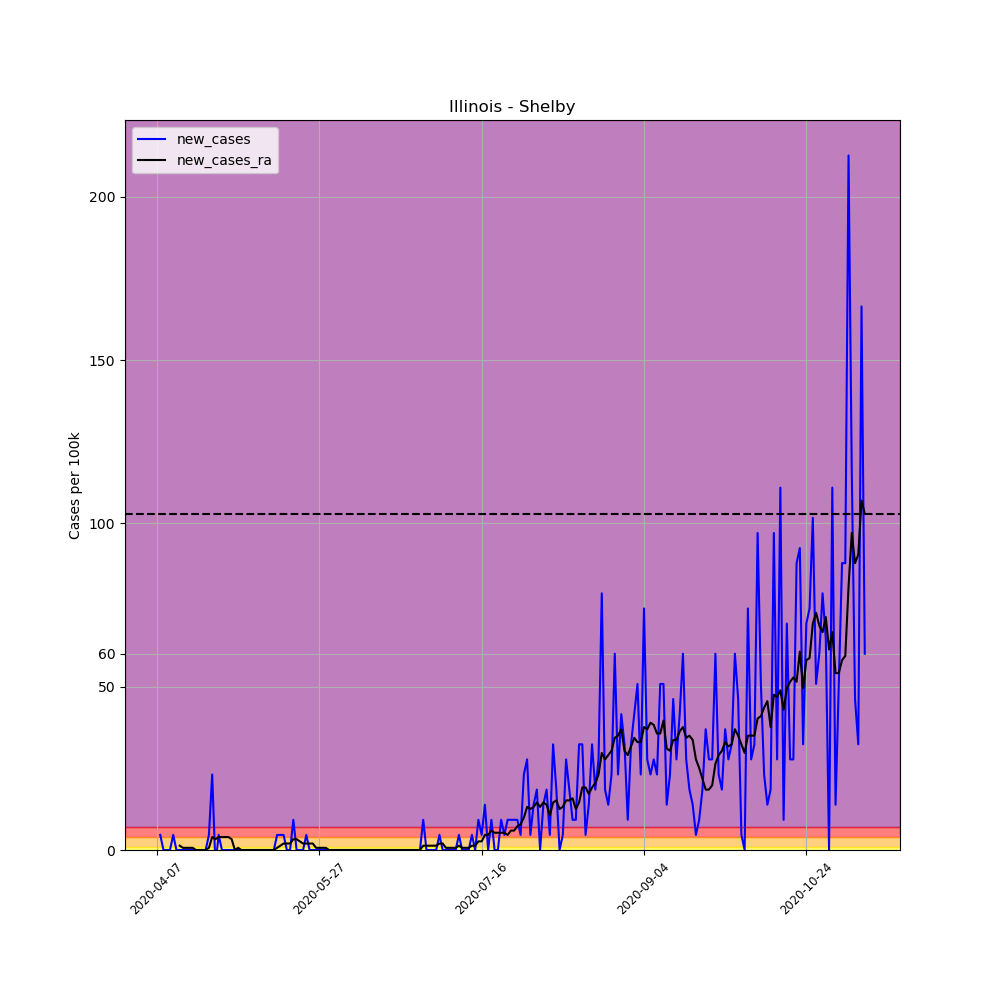

The data file committed next to this chart (first rows):
, date, county, state, fips, cases, deaths, COUNTY, STNAME, CTYNAME, POPESTIMATE2019, per_100k, per_100k_ra, new_cases, new_cases_ra
576455, 2020-04-07, Shelby, Illinois, 17173, 2, 0, 173, Illinois, Shelby, 21634, 9.245, , , 
576456, 2020-04-08, Shelby, Illinois, 17173, 3, 0, 173, Illinois, Shelby, 21634, 13.87, , 4.622, 
576457, 2020-04-09, Shelby, Illinois, 17173, 3, 0, 173, Illinois, Shelby, 21634, 13.87, , 0.0, 
576458, 2020-04-10, Shelby, Illinois, 17173, 3, 0, 173, Illinois, Shelby, 21634, 13.87, , 0.0, 
576459, 2020-04-11, Shelby, Illinois, 17173, 3, 0, 173, Illinois, Shelby, 21634, 13.87, , 0.0, 
576460, 2020-04-12, Shelby, Illinois, 17173, 4, 0, 173, Illinois, Shelby, 21634, 18.49, , 4.622, 
576461, 2020-04-13, Shelby, Illinois, 17173, 4, 0, 173, Illinois, Shelby, 21634, 18.49, 14.53, 0.0, 
576462, 2020-04-14, Shelby, Illinois, 17173, 4, 0, 173, Illinois, Shelby, 21634, 18.49, 15.85, 0.0, 1.321
576463, 2020-04-15, Shelby, Illinois, 17173, 4, 0, 173, Illinois, Shelby, 21634, 18.49, 16.51, 0.0, 0.6603
576464, 2020-04-16, Shelby, Illinois, 17173, 4, 0, 173, Illinois, Shelby, 21634, 18.49, 17.17, 0.0, 0.6603
576465, 2020-04-17, Shelby, Illinois, 17173, 4, 0, 173, Illinois, Shelby, 21634, 18.49, 17.83, 0.0, 0.6603
576466, 2020-04-18, Shelby, Illinois, 17173, 4, 0, 173, Illinois, Shelby, 21634, 18.49, 18.49, 0.0, 0.6603
576467, 2020-04-19, Shelby, Illinois, 17173, 4, 0, 173, Illinois, Shelby, 21634, 18.49, 18.49, 0.0, 0.0
576468, 2020-04-20, Shelby, Illinois, 17173, 4, 0, 173, Illinois, Shelby, 21634, 18.49, 18.49, 0.0, 0.0
576469, 2020-04-21, Shelby, Illinois, 17173, 4, 0, 173, Illinois, Shelby, 21634, 18.49, 18.49, 0.0, 0.0
576470, 2020-04-22, Shelby, Illinois, 17173, 4, 0, 173, Illinois, Shelby, 21634, 18.49, 18.49, 0.0, 0.0
576471, 2020-04-23, Shelby, Illinois, 17173, 5, 0, 173, Illinois, Shelby, 21634, 23.11, 19.15, 4.622, 0.6603
576472, 2020-04-24, Shelby, Illinois, 17173, 10, 0, 173, Illinois, Shelby, 21634, 46.22, 23.11, 23.11, 3.962
576473, 2020-04-25, Shelby, Illinois, 17173, 9, 0, 173, Illinois, Shelby, 21634, 41.6, 26.41, -4.622, 3.302
576474, 2020-04-26, Shelby, Illinois, 17173, 10, 0, 173, Illinois, Shelby, 21634, 46.22, 30.38, 4.622, 3.962
576475, 2020-04-27, Shelby, Illinois, 17173, 10, 0, 173, Illinois, Shelby, 21634, 46.22, 34.34, 0.0, 3.962
576476, 2020-04-28, Shelby, Illinois, 17173, 10, 0, 173, Illinois, Shelby, 21634, 46.22, 38.3, 0.0, 3.962
576477, 2020-04-29, Shelby, Illinois, 17173, 10, 1, 173, Illinois, Shelby, 21634, 46.22, 42.26, 0.0, 3.962
576478, 2020-04-30, Shelby, Illinois, 17173, 10, 1, 173, Illinois, Shelby, 21634, 46.22, 45.56, 0.0, 3.302
576479, 2020-05-01, Shelby, Illinois, 17173, 10, 1, 173, Illinois, Shelby, 21634, 46.22, 45.56, 0.0, 0.0
576480, 2020-05-02, Shelby, Illinois, 17173, 10, 1, 173, Illinois, Shelby, 21634, 46.22, 46.22, 0.0, 0.6603
576481, 2020-05-03, Shelby, Illinois, 17173, 10, 1, 173, Illinois, Shelby, 21634, 46.22, 46.22, 0.0, 0.0
576482, 2020-05-04, Shelby, Illinois, 17173, 10, 1, 173, Illinois, Shelby, 21634, 46.22, 46.22, 0.0, 0.0
576483, 2020-05-05, Shelby, Illinois, 17173, 10, 1, 173, Illinois, Shelby, 21634, 46.22, 46.22, 0.0, 0.0
576484, 2020-05-06, Shelby, Illinois, 17173, 10, 1, 173, Illinois, Shelby, 21634, 46.22, 46.22, 0.0, 0.0
576485, 2020-05-07, Shelby, Illinois, 17173, 10, 1, 173, Illinois, Shelby, 21634, 46.22, 46.22, 0.0, 0.0
576486, 2020-05-08, Shelby, Illinois, 17173, 10, 1, 173, Illinois, Shelby, 21634, 46.22, 46.22, 0.0, 0.0
576487, 2020-05-09, Shelby, Illinois, 17173, 10, 1, 173, Illinois, Shelby, 21634, 46.22, 46.22, 0.0, 0.0
576488, 2020-05-10, Shelby, Illinois, 17173, 10, 1, 173, Illinois, Shelby, 21634, 46.22, 46.22, 0.0, 0.0
576489, 2020-05-11, Shelby, Illinois, 17173, 10, 1, 173, Illinois, Shelby, 21634, 46.22, 46.22, 0.0, 0.0
576490, 2020-05-12, Shelby, Illinois, 17173, 10, 1, 173, Illinois, Shelby, 21634, 46.22, 46.22, 0.0, 0.0
576491, 2020-05-13, Shelby, Illinois, 17173, 10, 1, 173, Illinois, Shelby, 21634, 46.22, 46.22, 0.0, 0.0
576492, 2020-05-14, Shelby, Illinois, 17173, 11, 1, 173, Illinois, Shelby, 21634, 50.85, 46.88, 4.622, 0.6603
576493, 2020-05-15, Shelby, Illinois, 17173, 12, 1, 173, Illinois, Shelby, 21634, 55.47, 48.2, 4.622, 1.321
576494, 2020-05-16, Shelby, Illinois, 17173, 13, 1, 173, Illinois, Shelby, 21634, 60.09, 50.19, 4.622, 1.981
576495, 2020-05-17, Shelby, Illinois, 17173, 13, 1, 173, Illinois, Shelby, 21634, 60.09, 52.17, 0.0, 1.981
576496, 2020-05-18, Shelby, Illinois, 17173, 13, 1, 173, Illinois, Shelby, 21634, 60.09, 54.15, 0.0, 1.981
576497, 2020-05-19, Shelby, Illinois, 17173, 15, 1, 173, Illinois, Shelby, 21634, 69.34, 57.45, 9.245, 3.302
576498, 2020-05-20, Shelby, Illinois, 17173, 15, 1, 173, Illinois, Shelby, 21634, 69.34, 60.75, 0.0, 3.302
576499, 2020-05-21, Shelby, Illinois, 17173, 15, 1, 173, Illinois, Shelby, 21634, 69.34, 63.39, 0.0, 2.641
576500, 2020-05-22, Shelby, Illinois, 17173, 15, 1, 173, Illinois, Shelby, 21634, 69.34, 65.37, 0.0, 1.981
576501, 2020-05-23, Shelby, Illinois, 17173, 16, 1, 173, Illinois, Shelby, 21634, 73.96, 67.35, 4.622, 1.981
576502, 2020-05-24, Shelby, Illinois, 17173, 16, 1, 173, Illinois, Shelby, 21634, 73.96, 69.34, 0.0, 1.981
576503, 2020-05-25, Shelby, Illinois, 17173, 16, 1, 173, Illinois, Shelby, 21634, 73.96, 71.32, 0.0, 1.981
576504, 2020-05-26, Shelby, Illinois, 17173, 16, 1, 173, Illinois, Shelby, 21634, 73.96, 71.98, 0.0, 0.6603
576505, 2020-05-27, Shelby, Illinois, 17173, 16, 1, 173, Illinois, Shelby, 21634, 73.96, 72.64, 0.0, 0.6603
576506, 2020-05-28, Shelby, Illinois, 17173, 16, 1, 173, Illinois, Shelby, 21634, 73.96, 73.3, 0.0, 0.6603
576507, 2020-05-29, Shelby, Illinois, 17173, 16, 1, 173, Illinois, Shelby, 21634, 73.96, 73.96, 0.0, 0.6603
576508, 2020-05-30, Shelby, Illinois, 17173, 16, 1, 173, Illinois, Shelby, 21634, 73.96, 73.96, 0.0, 0.0
576509, 2020-05-31, Shelby, Illinois, 17173, 16, 1, 173, Illinois, Shelby, 21634, 73.96, 73.96, 0.0, 0.0
576510, 2020-06-01, Shelby, Illinois, 17173, 16, 1, 173, Illinois, Shelby, 21634, 73.96, 73.96, 0.0, 0.0
576511, 2020-06-02, Shelby, Illinois, 17173, 16, 1, 173, Illinois, Shelby, 21634, 73.96, 73.96, 0.0, 0.0
576512, 2020-06-03, Shelby, Illinois, 17173, 16, 1, 173, Illinois, Shelby, 21634, 73.96, 73.96, 0.0, 0.0
576513, 2020-06-04, Shelby, Illinois, 17173, 16, 1, 173, Illinois, Shelby, 21634, 73.96, 73.96, 0.0, 0.0
576514, 2020-06-05, Shelby, Illinois, 17173, 16, 1, 173, Illinois, Shelby, 21634, 73.96, 73.96, 0.0, 0.0
... 159 more rows
